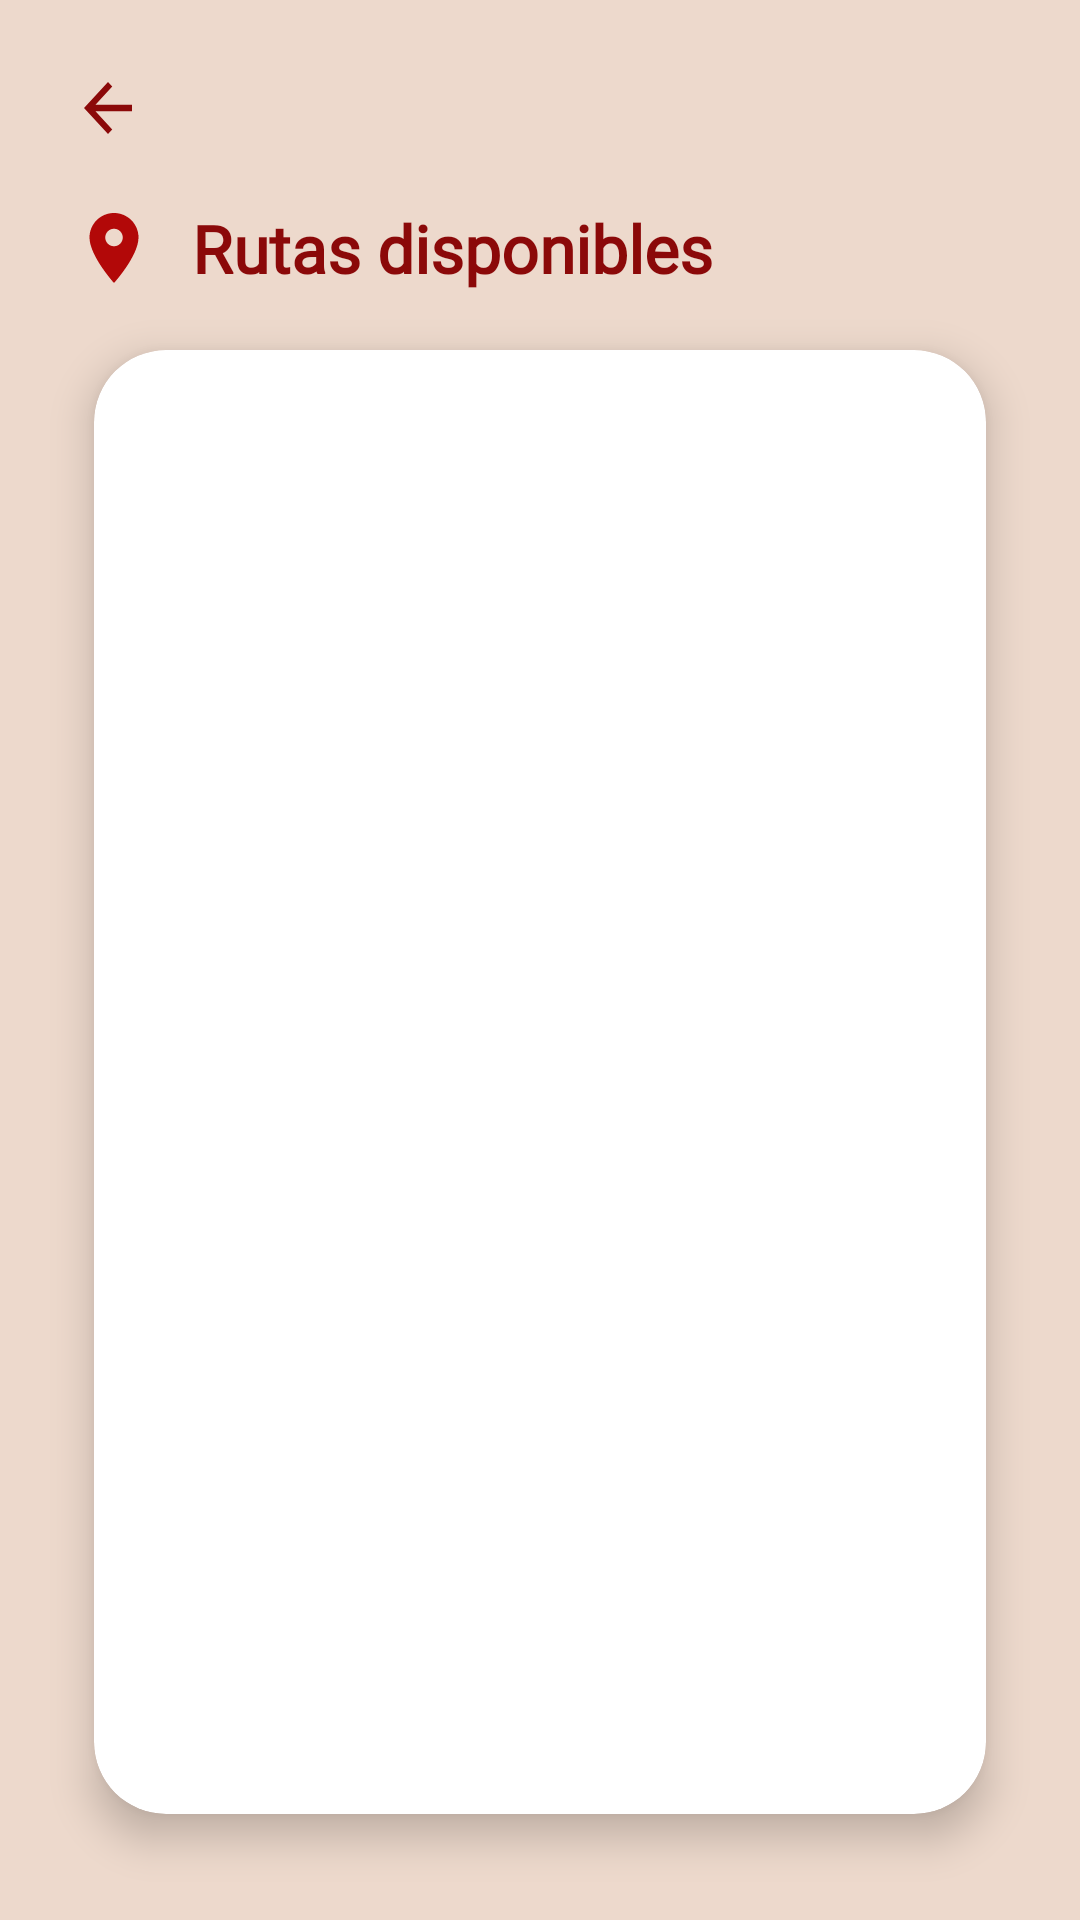

Reconstruct the res/layout file that produces this screen, plus the resources it refers to.
<!-- AndroidManifest.xml: application theme Theme.MyApp -->
<!-- res/layout/fragment_view_all_routes.xml -->
<?xml version="1.0" encoding="utf-8"?>
<androidx.constraintlayout.widget.ConstraintLayout
    xmlns:android="http://schemas.android.com/apk/res/android"
    xmlns:app="http://schemas.android.com/apk/res-auto"
    android:layout_width="match_parent"
    android:layout_height="match_parent"
    android:background="@color/champagne_pink"
    android:padding="0dp">

    
    <ImageButton
        android:id="@+id/buttonBack"
        android:layout_width="48dp"
        android:layout_height="48dp"
        android:background="?attr/selectableItemBackgroundBorderless"
        android:src="@drawable/ic_back_arrow_red"
        android:contentDescription="Volver"
        app:tint="@color/dark_red"
        app:layout_constraintTop_toTopOf="parent"
        app:layout_constraintStart_toStartOf="parent"
        android:layout_marginStart="12dp"
        android:layout_marginTop="12dp"/>

    
    <LinearLayout
        android:id="@+id/headerContainer"
        android:layout_width="0dp"
        android:layout_height="wrap_content"
        android:orientation="horizontal"
        android:gravity="center_vertical"
        android:paddingHorizontal="24dp"
        app:layout_constraintTop_toBottomOf="@id/buttonBack"
        app:layout_constraintStart_toStartOf="parent"
        app:layout_constraintEnd_toEndOf="parent"
        android:layout_marginTop="8dp"
        android:layout_marginBottom="12dp">

        <ImageView
            android:layout_width="28dp"
            android:layout_height="28dp"
            android:src="@drawable/ic_route"
            app:tint="@color/engineering_orange" />

        <TextView
            android:layout_width="wrap_content"
            android:layout_height="wrap_content"
            android:text="Rutas disponibles"
            android:textSize="22sp"
            android:textStyle="bold"
            android:textColor="@color/dark_red"
            android:layout_marginStart="12dp"
            android:fontFamily="@font/montserrat_bold" />
    </LinearLayout>

    
    <com.google.android.material.card.MaterialCardView
        android:id="@+id/routesCard"
        android:layout_width="0dp"
        android:layout_height="0dp"
        app:cardCornerRadius="24dp"
        app:cardElevation="8dp"
        app:layout_constraintTop_toBottomOf="@id/headerContainer"
        app:layout_constraintBottom_toBottomOf="parent"
        app:layout_constraintStart_toStartOf="parent"
        app:layout_constraintEnd_toEndOf="parent"
        app:cardUseCompatPadding="true"
        android:layout_marginHorizontal="16dp"
        android:layout_marginBottom="16dp"
        android:backgroundTint="@color/white">

        <ListView
            android:id="@+id/listViewRoutes"
            android:layout_width="match_parent"
            android:layout_height="match_parent"
            android:divider="@color/khaki"
            android:dividerHeight="1dp"
            android:padding="20dp"
            android:clipToPadding="false"
            android:scrollbars="vertical" />
    </com.google.android.material.card.MaterialCardView>

</androidx.constraintlayout.widget.ConstraintLayout>
<!-- resources referenced by this layout -->
<resources>
  <color name="champagne_pink">#EDD9CC</color>
  <color name="dark_red">#8B0909</color>
  <color name="engineering_orange">#B20808</color>
  <color name="khaki">#B8A597</color>
  <color name="white">#FFFFFFFF</color>
  <!-- drawable ic_back_arrow_red (drawable) -->
  <vector xmlns:android="http://schemas.android.com/apk/res/android"
      android:width="24dp"
      android:height="26dp"
      android:viewportWidth="24"
      android:viewportHeight="24">
      <path
          android:fillColor="@color/dark_red"
          android:pathData="M20,11H7.83l5.59-5.59L12,4l-8,8 8,8 1.41-1.41L7.83,13H20v-2z"/>
  </vector>
  <!-- drawable ic_route (drawable) -->
  <vector xmlns:android="http://schemas.android.com/apk/res/android"
      android:width="24dp"
      android:height="24dp"
      android:viewportWidth="24"
      android:viewportHeight="24">
      <path
          android:fillColor="@color/engineering_orange"
          android:pathData="M12,2C8.13,2 5,5.13 5,9c0,5.25 7,13 7,13s7,-7.75 7,-13c0,-3.87 -3.13,-7 -7,-7zm0,9.5c-1.38,0 -2.5,-1.12 -2.5,-2.5s1.12,-2.5 2.5,-2.5 2.5,1.12 2.5,2.5 -1.12,2.5 -2.5,2.5z" />
  </vector>
  <style name="Theme.MyApp" parent="Theme.MaterialComponents.DayNight.NoActionBar">
          
          <item name="android:colorBackground">@color/champagne_pink</item>
  
          
          <item name="colorPrimary">@color/marron</item>
          <item name="colorPrimaryVariant">@color/marron</item>
  
          
          <item name="android:statusBarColor">@color/marron</item>
  
          
          <item name="android:windowLightStatusBar">false</item>
  
          
          <item name="android:windowActionBar">false</item>
          <item name="android:windowNoTitle">true</item>
      </style>
  <color name="marron">#806350</color>
</resources>
